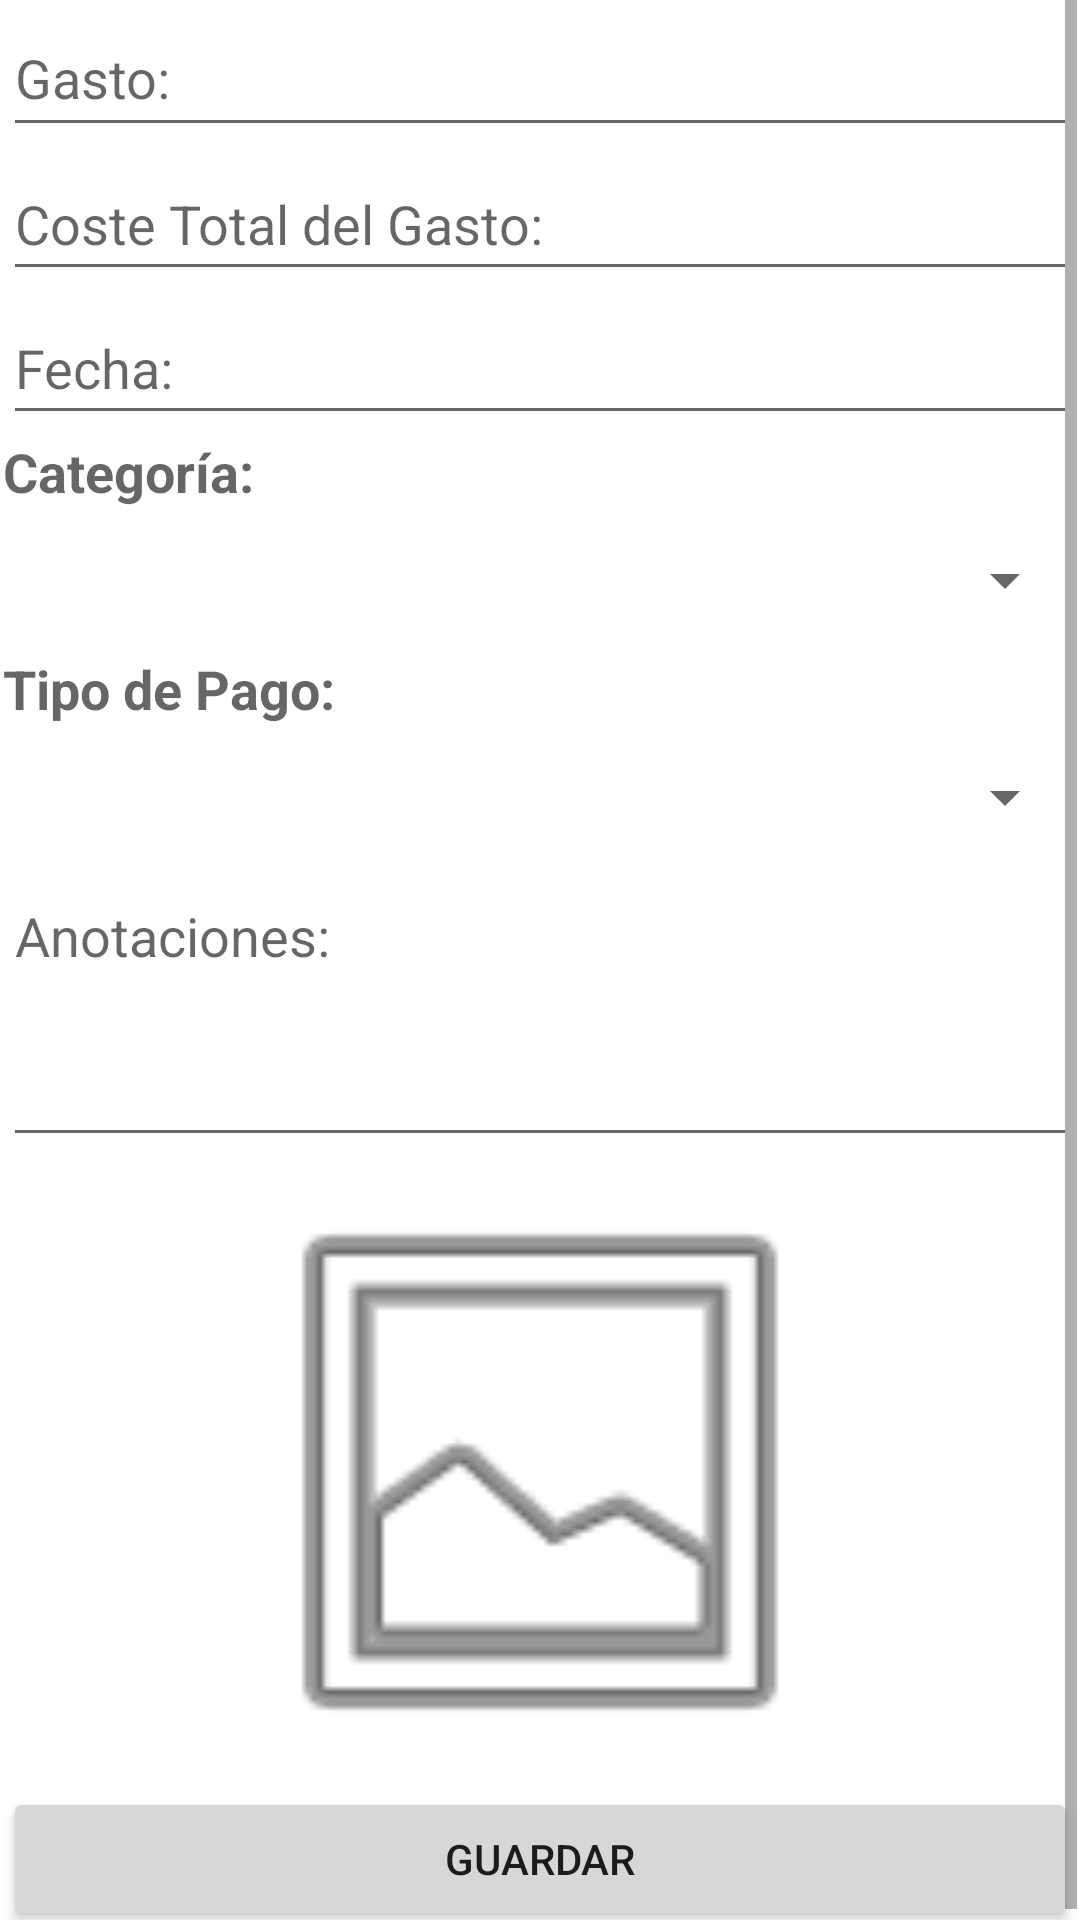

Write the Android layout XML for this screen, with the resource values it uses.
<!-- AndroidManifest.xml: application theme Theme.PAD_Proyecto -->
<!-- res/layout/activity_expense_edit_view.xml -->
<?xml version="1.0" encoding="utf-8"?>
<androidx.constraintlayout.widget.ConstraintLayout xmlns:android="http://schemas.android.com/apk/res/android"
    xmlns:app="http://schemas.android.com/apk/res-auto"
    xmlns:tools="http://schemas.android.com/tools"
    android:layout_width="match_parent"
    android:layout_height="match_parent">

    <ScrollView
        android:layout_width="0dp"
        android:layout_height="0dp"
        android:layout_marginStart="1dp"
        android:layout_marginEnd="1dp"
        app:layout_constraintBottom_toBottomOf="parent"
        app:layout_constraintEnd_toEndOf="parent"
        app:layout_constraintStart_toStartOf="parent"
        app:layout_constraintTop_toTopOf="parent"
        app:layout_constraintVertical_bias="0.0">

        <LinearLayout
            android:layout_width="match_parent"
            android:layout_height="match_parent"
            android:orientation="vertical">

            <LinearLayout
                android:id="@+id/linearLayout"
                android:layout_width="match_parent"
                android:layout_height="match_parent"
                android:orientation="vertical">

                <EditText
                    android:id="@+id/expenseText"
                    android:layout_width="match_parent"
                    android:layout_height="49dp"
                    android:ems="10"
                    android:hint="Gasto:"
                    android:inputType="text"
                    android:minHeight="48dp" />

                <EditText
                    android:id="@+id/moneySpent"
                    android:layout_width="match_parent"
                    android:layout_height="wrap_content"
                    android:ems="10"
                    android:hint="Coste Total del Gasto:"
                    android:inputType="numberDecimal"
                    android:minHeight="48dp" />

                <EditText
                    android:id="@+id/expenseDate"
                    android:layout_width="match_parent"
                    android:layout_height="wrap_content"
                    android:ems="10"
                    android:hint="Fecha:"
                    android:inputType="date"
                    android:minHeight="48dp" />

                


                <TextView
                    android:layout_width="match_parent"
                    android:layout_height="wrap_content"
                    android:text="Categoría:"
                    android:textAppearance="@style/TextAppearance.AppCompat.Medium"
                    android:textStyle="bold" />

                <Spinner
                    android:id="@+id/expenseCategory"
                    android:layout_width="match_parent"
                    android:layout_height="wrap_content"
                    android:minHeight="48dp"
                    android:spinnerMode="dropdown" />

                <TextView
                    android:layout_width="match_parent"
                    android:layout_height="wrap_content"
                    android:text="Tipo de Pago:"
                    android:textAppearance="@style/TextAppearance.AppCompat.Medium"
                    android:textStyle="bold" />

                <Spinner
                    android:id="@+id/expenseMethod"
                    android:layout_width="match_parent"
                    android:layout_height="wrap_content"
                    android:minHeight="48dp"
                    android:spinnerMode="dropdown" />

                <EditText
                    android:id="@+id/noteText"
                    android:layout_width="match_parent"
                    android:layout_height="96dp"
                    android:ems="10"
                    android:gravity="start|top"
                    android:hint="Anotaciones:"
                    android:inputType="textMultiLine" />

                <ImageView
                    android:id="@+id/galleryImageView"
                    android:layout_width="match_parent"
                    android:layout_height="210dp"
                    app:srcCompat="@android:drawable/ic_menu_gallery" />

            </LinearLayout>

            <Button
                android:id="@+id/saveButton"
                android:layout_width="match_parent"
                android:layout_height="match_parent"
                android:text="Guardar" />
        </LinearLayout>
    </ScrollView>

</androidx.constraintlayout.widget.ConstraintLayout>
<!-- resources referenced by this layout -->
<resources>
  <style name="Theme.PAD_Proyecto" parent="Theme.MaterialComponents.DayNight.DarkActionBar">
          
          <item name="colorPrimary">@color/dark_blue</item>
          <item name="colorPrimaryVariant">@color/light_blue</item>
          <item name="colorOnPrimary">@color/white</item>
          
          <item name="colorSecondary">@color/teal_200</item>
          <item name="colorSecondaryVariant">#018AB4</item>
          <item name="colorOnSecondary">@color/black</item>
          
          <item name="android:statusBarColor">@color/dark_blue</item>
          
      </style>
  <color name="dark_blue">#3A428B</color>
  <color name="light_blue">#94D9FA</color>
  <color name="white">#FFFFFFFF</color>
  <color name="teal_200">#FF03DAC5</color>
  <color name="black">#FF000000</color>
</resources>
